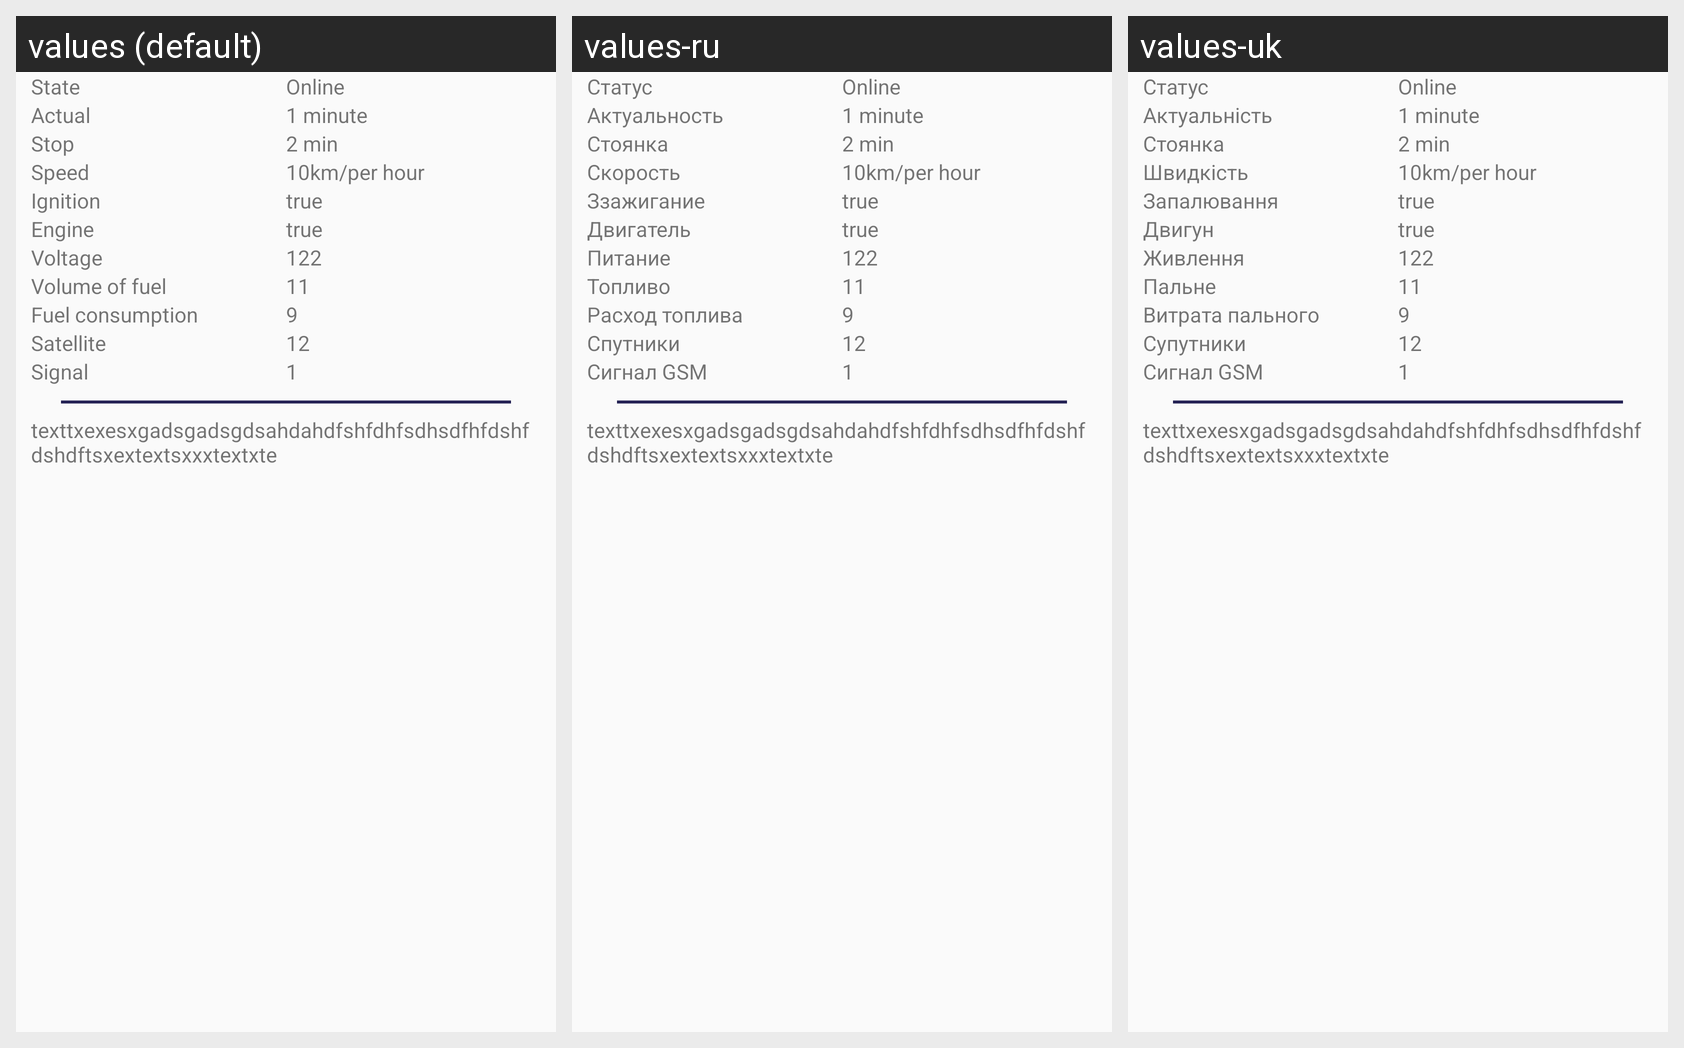

Here is an Android app screen in its default locale and in the app's own translations. Write out the translated-string differences for the strings that appear on this screen.
Android screen res/layout/bottom_sheet_car_info.xml rendered under 3 locales, left to right: values (default), values-ru, values-uk. Device: Nexus 5 (rendered at 1080×1920; each locale shown at half size, 540×960, under a caption strip naming it); theme AppTheme.
Strings drawn on this screen, with the default value and each locale's value (text and hints the layout hard-codes, and strings that could not be matched under every locale, appear in the picture but are not listed):

state
  values: State
  values-ru: Статус
  values-uk: Статус

actual
  values: Actual
  values-ru: Актуальность
  values-uk: Актуальність

stop
  values: Stop
  values-ru: Стоянка
  values-uk: Стоянка

speed
  values: Speed
  values-ru: Скорость
  values-uk: Швидкість

ignition
  values: Ignition
  values-ru: Ззажигание
  values-uk: Запалювання

engine
  values: Engine
  values-ru: Двигатель
  values-uk: Двигун

voltage
  values: Voltage
  values-ru: Питание
  values-uk: Живлення

volume_fuel
  values: Volume of fuel
  values-ru: Топливо
  values-uk: Пальне

fuel_consumption
  values: Fuel consumption
  values-ru: Расход топлива
  values-uk: Витрата пального

satellite
  values: Satellite
  values-ru: Спутники
  values-uk: Супутники

signal
  values: Signal
  values-ru: Сигнал GSM
  values-uk: Сигнал GSM
